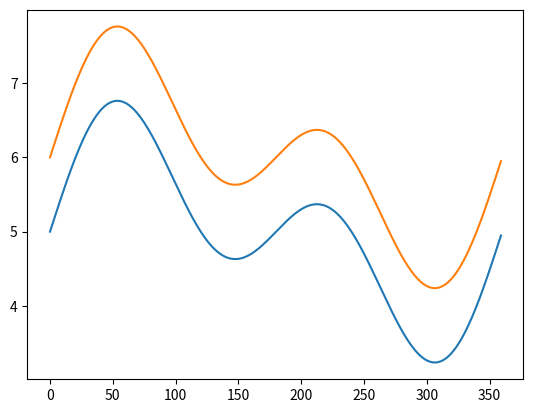

The script that saved this image:
# -*- coding: UTF-8 -*-
# filename: fft_Test date: 2018/11/6 9:52  
# author: FD 
import numpy as np
import scipy.fftpack as fftp
import matplotlib.pyplot as plt

def fourier_series(x, y, wn, n=None):
    # get FFT
    myfft = fftp.fft(y, n)
    # kill higher freqs above wavenumber wn
    myfft[wn:-wn] = 0
    # make new series
    y2 = fftp.ifft(myfft)

    plt.figure(num=None)
    plt.plot(x, y, x, y2+1)
    plt.show()

if __name__=='__main__':
    x = np.array([float(i) for i in range(0,360)])
    y = np.sin(2*np.pi/360*x) + np.sin(2*2*np.pi/360*x) + 5

    fourier_series(x, y, 3, 360)